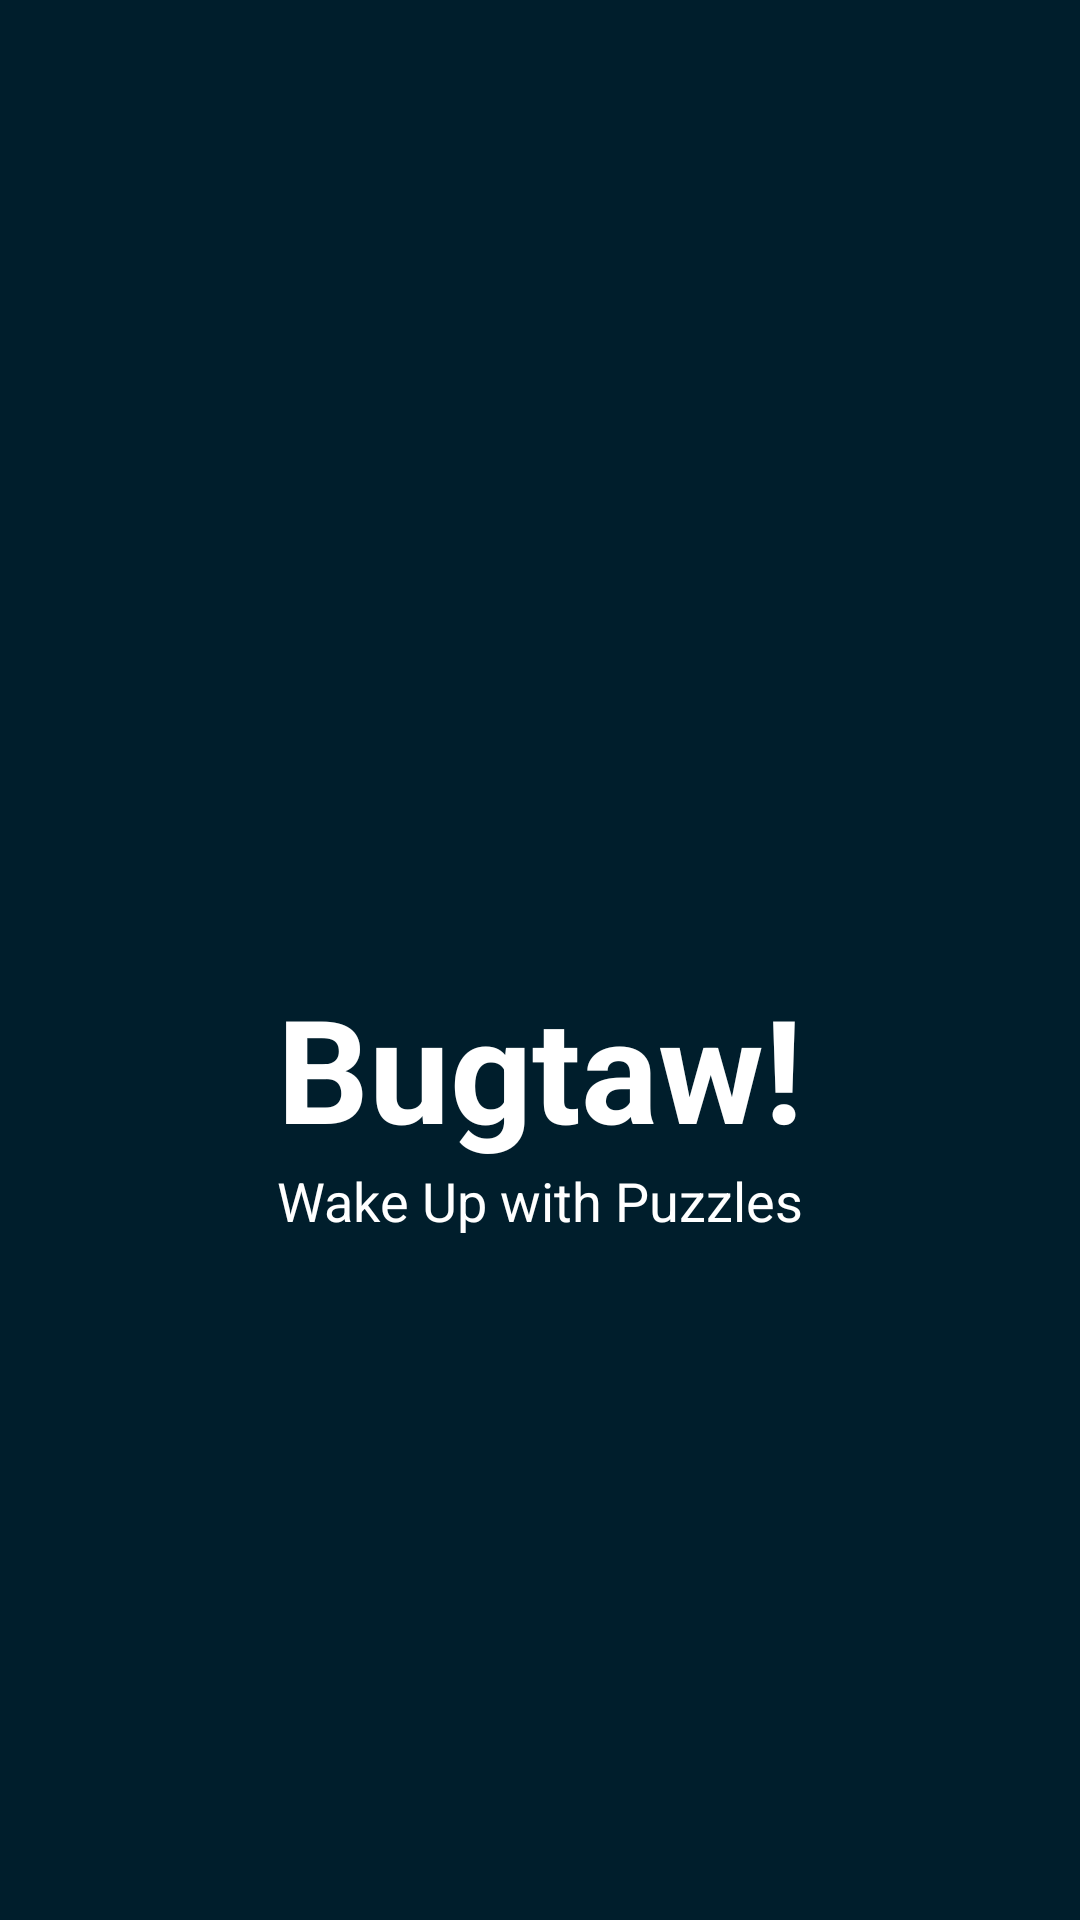

The Android layout XML behind this screen, and the referenced resources:
<!-- AndroidManifest.xml: application theme AppTheme -->
<!-- res/layout/activity_splash.xml -->
<?xml version="1.0" encoding="utf-8"?>
<androidx.constraintlayout.widget.ConstraintLayout xmlns:android="http://schemas.android.com/apk/res/android"
    xmlns:app="http://schemas.android.com/apk/res-auto"
    xmlns:tools="http://schemas.android.com/tools"
    android:layout_width="match_parent"
    android:layout_height="match_parent"
    android:background="@android:color/system_accent1_900">

    <ImageView
        android:id="@+id/appLogo"
        android:layout_width="96dp"
        android:layout_height="96dp"
        android:src="@mipmap/ic_launcher"
        app:layout_constraintTop_toTopOf="parent"
        app:layout_constraintBottom_toTopOf="@id/appName"
        app:layout_constraintStart_toStartOf="parent"
        app:layout_constraintEnd_toEndOf="parent"
        app:layout_constraintVertical_chainStyle="packed" />

    <TextView
        android:id="@+id/appName"
        android:layout_width="wrap_content"
        android:layout_height="wrap_content"
        android:text="Bugtaw!"
        android:textColor="@color/white"
        android:textSize="48sp"
        android:textStyle="bold"
        app:layout_constraintTop_toBottomOf="@id/appLogo"
        app:layout_constraintBottom_toTopOf="@id/appDescription"
        app:layout_constraintStart_toStartOf="parent"
        app:layout_constraintEnd_toEndOf="parent" />

    <TextView
        android:id="@+id/appDescription"
        android:layout_width="wrap_content"
        android:layout_height="wrap_content"
        android:text="Wake Up with Puzzles"
        android:textColor="@color/white"
        android:textSize="18sp"
        app:layout_constraintTop_toBottomOf="@id/appName"
        app:layout_constraintBottom_toBottomOf="parent"
        app:layout_constraintStart_toStartOf="parent"
        app:layout_constraintEnd_toEndOf="parent" />

</androidx.constraintlayout.widget.ConstraintLayout>
<!-- resources referenced by this layout -->
<resources>
  <color name="white">#FFFFFFFF</color>
  <style name="AppTheme" parent="Theme.MaterialComponents.DayNight.NoActionBar">
          <item name="colorPrimary">@color/primary</item>
          <item name="colorPrimaryDark">@color/primary_dark</item>
          <item name="colorAccent">@color/accent_color</item>
          <item name="android:windowBackground">@color/background_dark</item>
          <item name="android:statusBarColor">@android:color/transparent</item>
          <item name="android:navigationBarColor">@android:color/transparent</item>
      </style>
  <color name="primary">#2196F3</color>
  <color name="primary_dark">#1976D2</color>
  <color name="accent_color">#FF4081</color>
  <color name="background_dark">#121212</color>
</resources>
